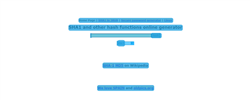
Task: TrainingTaskLibrary
Workflow: Get_Sha_Code

Step 1: generate and get  hash code on the document 'SHA1 online' in window 'SHA1 online -*' (chrome.exe)

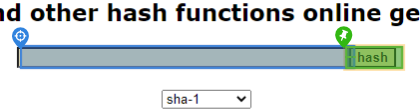
Step 2: type [in_HashText]

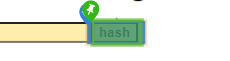
Step 3: Click HASH

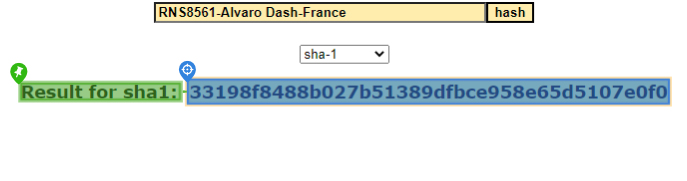
Step 4: get-text

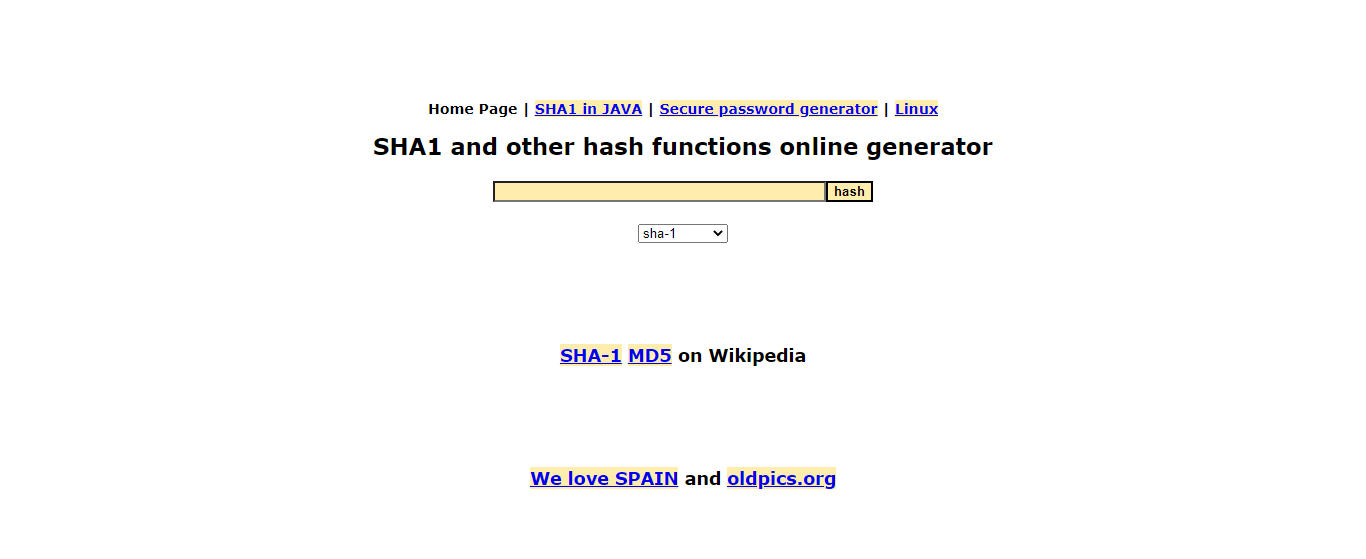
Step 5: Main sha 1

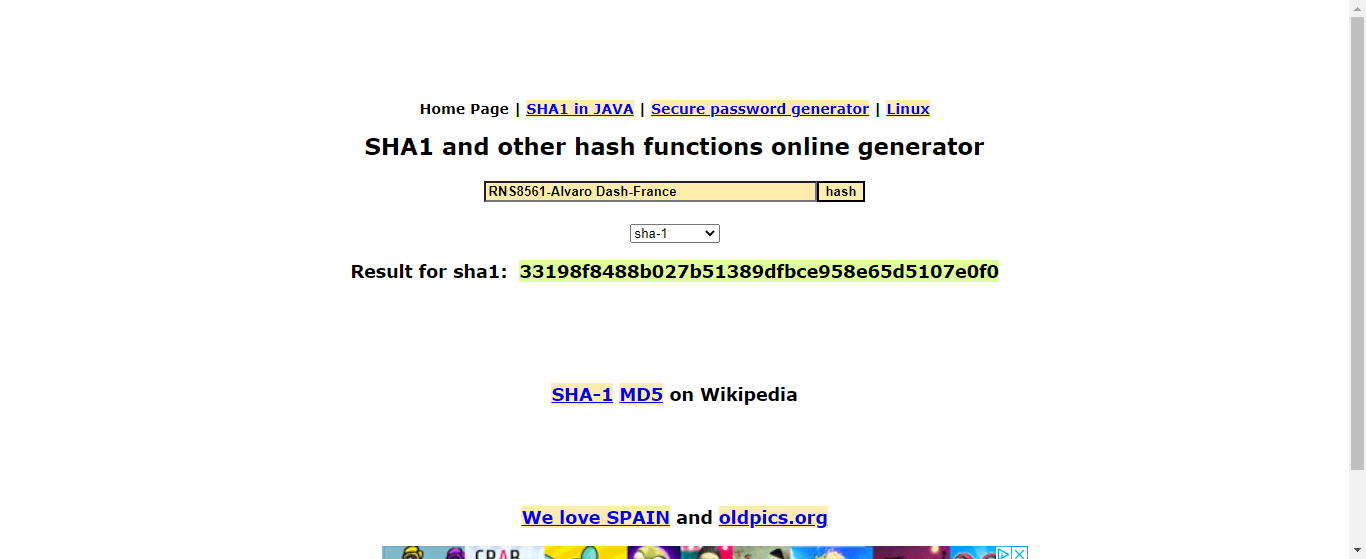
Step 6: Hash code